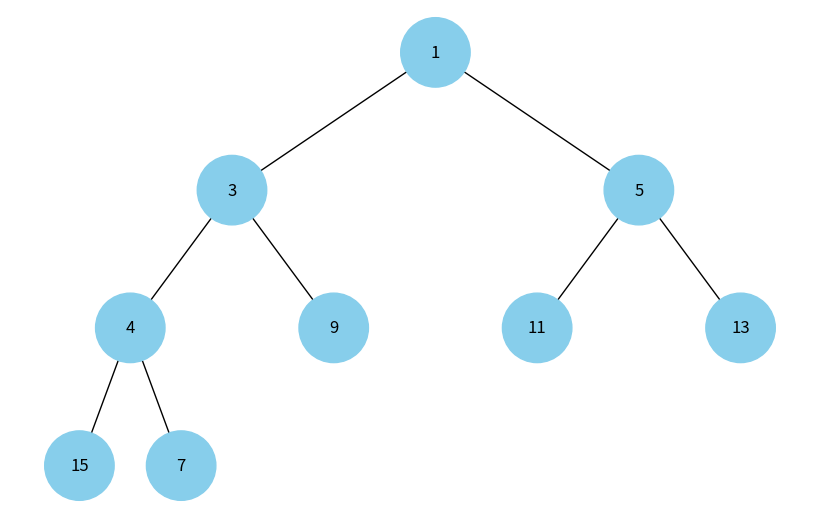

The matplotlib source for this figure:
import uuid
import heapq
import networkx as nx
import matplotlib.pyplot as plt


class Node:
    def __init__(self, key, color="skyblue"):
        self.left = None
        self.right = None
        self.val = key
        self.color = color                                                          # Додатковий аргумент для зберігання кольору вузла
        self.id = str(uuid.uuid4())                                                 # Унікальний ідентифікатор для кожного вузла


def add_edges(graph, node, pos, x=0, y=0, layer=1):
    if node is not None:
        graph.add_node(node.id, color=node.color, label=node.val)                   # Використовуємо id та зберігаємо значення вузла
        if node.left:
            graph.add_edge(node.id, node.left.id)
            l = x - 1 / 2 ** layer
            pos[node.left.id] = (l, y - 1)
            l = add_edges(graph, node.left, pos, x=l, y=y - 1, layer=layer + 1)
        if node.right:
            graph.add_edge(node.id, node.right.id)
            r = x + 1 / 2 ** layer
            pos[node.right.id] = (r, y - 1)
            r = add_edges(graph, node.right, pos, x=r, y=y - 1, layer=layer + 1)
    return graph


def draw_tree(tree_root):
    tree = nx.DiGraph()
    pos = {tree_root.id: (0, 0)}
    tree = add_edges(tree, tree_root, pos)

    colors = [node[1]['color'] for node in tree.nodes(data=True)]
    labels = {node[0]: node[1]['label'] for node in tree.nodes(data=True)}          # Створюємо словник міток для відображення значень вузлів на графі

    plt.figure(figsize=(8, 5))
    nx.draw(tree, pos=pos, labels=labels, arrows=False, node_size=2500, node_color=colors)
    plt.show()


def build_heap_tree(heap, index=0):
    if index >= len(heap):
        return None
    root = Node(heap[index])                                                        # Створюємо вузол для поточного елемента
    
    left_index = 2 * index + 1                                                      # Визначаємо індекси для лівого та правого нащадків у списку
    right_index = 2 * index + 2
    
    root.left = build_heap_tree(heap, left_index)                                   # Рекурсивно створюємо ліве та праве піддерево
    root.right = build_heap_tree(heap, right_index)
    return root


if __name__ == '__main__':
    heap_list = [1, 3, 5, 7, 9, 11, 13, 15, 4]                                      # Перетворюємо список на бінарну купу
    heapq.heapify(heap_list)
    print(heap_list)
    
    heap_tree_root = build_heap_tree(heap_list)                                     # Побудова дерева з купи

    draw_tree(heap_tree_root)                                                       # Візуалізація дерева бінарної купи
